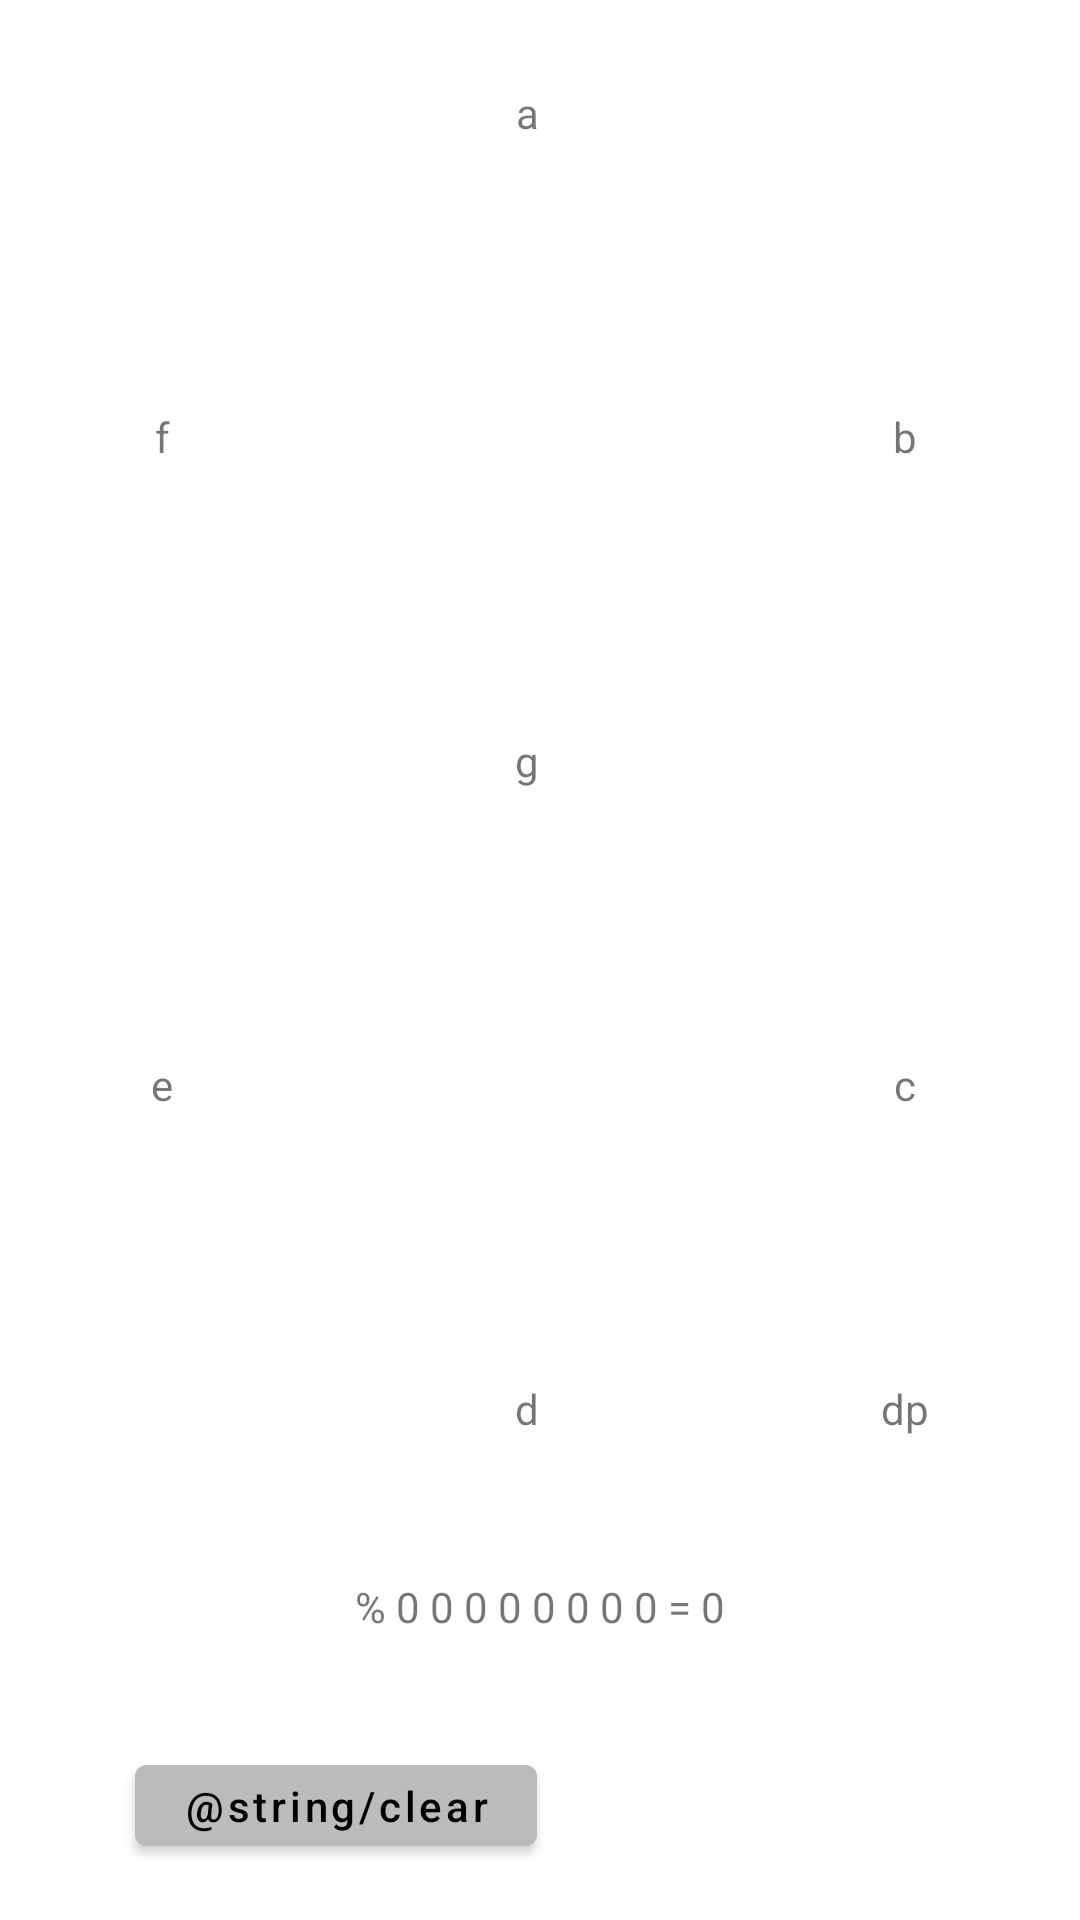

Layout XML and referenced resources for this Android screen:
<!-- AndroidManifest.xml: application theme Theme.LCDCharacterGenerator -->
<!-- res/layout/fragment_display.xml -->
<?xml version="1.0" encoding="utf-8"?>

<LinearLayout xmlns:android="http://schemas.android.com/apk/res/android"
    xmlns:tools="http://schemas.android.com/tools"
    android:orientation="vertical"
    android:layout_width="match_parent"
    android:layout_height="match_parent"
    tools:context=".DisplayFragment">
    <GridLayout
        android:id="@+id/display_grid"
        android:layout_width="match_parent"
        android:layout_height="wrap_content"
        android:layout_weight="10"
        android:layout_marginTop="60px"
        android:layout_marginBottom="60px"
        android:layout_marginLeft="120px"
        android:layout_marginRight="120px"
        android:columnCount="5"
        android:rowCount="8">
        <TextView android:layout_row="0" android:layout_column="2" android:gravity="center" android:layout_rowWeight="1" android:layout_columnWeight="10" android:text="a" />
        <TextView android:layout_row="2" android:layout_column="0" android:gravity="center" android:layout_rowWeight="10" android:layout_columnWeight="1" android:text="f" />
        <TextView android:layout_row="2" android:layout_column="4" android:gravity="center" android:layout_rowWeight="10" android:layout_columnWeight="1" android:text="b" />
        <TextView android:layout_row="3" android:layout_column="2" android:gravity="center" android:layout_rowWeight="1" android:layout_columnWeight="10" android:text="g" />
        <TextView android:layout_row="5" android:layout_column="0" android:gravity="center" android:layout_rowWeight="10" android:layout_columnWeight="1" android:text="e" />
        <TextView android:layout_row="5" android:layout_column="4" android:gravity="center" android:layout_rowWeight="10" android:layout_columnWeight="1" android:text="c" />
        <TextView android:layout_row="6" android:layout_column="2" android:gravity="center" android:layout_rowWeight="1" android:layout_columnWeight="10" android:text="d" />
        <TextView android:layout_row="6" android:layout_column="4" android:gravity="center" android:layout_rowWeight="1" android:layout_columnWeight="1" android:text="dp" />
    </GridLayout>
    <LinearLayout
        android:layout_width="wrap_content"
        android:layout_height="wrap_content"
        android:layout_gravity="center"
        android:layout_weight="1">
        <TextView android:layout_width="wrap_content" android:layout_height="wrap_content" android:layout_gravity="center" android:text="% " />
        <TextView android:layout_width="wrap_content" android:layout_height="wrap_content" android:layout_gravity="center" android:text="0" android:id="@+id/dDP" />
        <TextView android:layout_width="wrap_content" android:layout_height="wrap_content" android:layout_gravity="center" android:text=" " />
        <TextView android:layout_width="wrap_content" android:layout_height="wrap_content" android:layout_gravity="center" android:text="0" android:id="@+id/dG" />
        <TextView android:layout_width="wrap_content" android:layout_height="wrap_content" android:layout_gravity="center" android:text=" " />
        <TextView android:layout_width="wrap_content" android:layout_height="wrap_content" android:layout_gravity="center" android:text="0" android:id="@+id/dF" />
        <TextView android:layout_width="wrap_content" android:layout_height="wrap_content" android:layout_gravity="center" android:text=" " />
        <TextView android:layout_width="wrap_content" android:layout_height="wrap_content" android:layout_gravity="center" android:text="0" android:id="@+id/dE" />
        <TextView android:layout_width="wrap_content" android:layout_height="wrap_content" android:layout_gravity="center" android:text=" " />
        <TextView android:layout_width="wrap_content" android:layout_height="wrap_content" android:layout_gravity="center" android:text="0" android:id="@+id/dD" />
        <TextView android:layout_width="wrap_content" android:layout_height="wrap_content" android:layout_gravity="center" android:text=" " />
        <TextView android:layout_width="wrap_content" android:layout_height="wrap_content" android:layout_gravity="center" android:text="0" android:id="@+id/dC" />
        <TextView android:layout_width="wrap_content" android:layout_height="wrap_content" android:layout_gravity="center" android:text=" " />
        <TextView android:layout_width="wrap_content" android:layout_height="wrap_content" android:layout_gravity="center" android:text="0" android:id="@+id/dB" />
        <TextView android:layout_width="wrap_content" android:layout_height="wrap_content" android:layout_gravity="center" android:text=" " />
        <TextView android:layout_width="wrap_content" android:layout_height="wrap_content" android:layout_gravity="center" android:text="0" android:id="@+id/dA" />
        <TextView android:layout_width="wrap_content" android:layout_height="wrap_content" android:layout_gravity="center" android:text=" = " />
        <TextView android:layout_width="wrap_content" android:layout_height="wrap_content" android:layout_gravity="center" android:text="0" android:id="@+id/dR" />
    </LinearLayout>
    <LinearLayout
        android:layout_width="match_parent"
        android:layout_height="wrap_content"
        android:layout_weight="1">
        <Button
            android:id="@+id/clear_display"
            android:backgroundTint="#bbb"
            android:layout_width="wrap_content"
            android:layout_height="wrap_content"
            android:layout_marginLeft="45dp"
            android:layout_gravity="center"
            android:minHeight="34dip"
            android:textAllCaps="false"
            android:text="@string/clear" />
    </LinearLayout>
</LinearLayout>
<!-- resources referenced by this layout -->
<resources>
  <style name="Theme.LCDCharacterGenerator" parent="Theme.MaterialComponents.DayNight.DarkActionBar">
          
          <item name="colorPrimary">@color/darker_gray</item>
          <item name="colorOnPrimary">@color/black</item>
          
          <item name="android:statusBarColor" tools:targetApi="l">?attr/colorPrimary</item>
          
      </style>
  <color name="darker_gray">#AAAAAA</color>
  <color name="black">#FF000000</color>
</resources>
